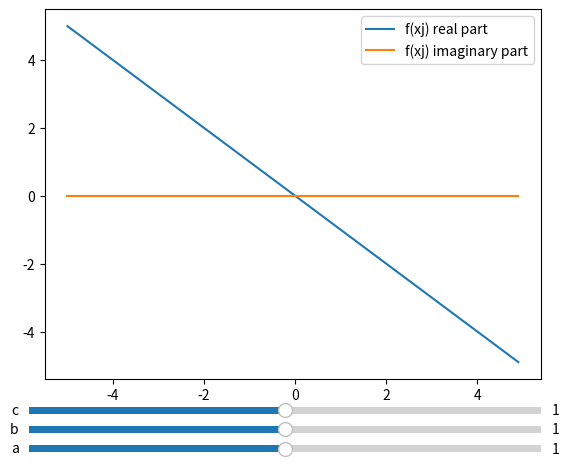

This chart was generated by the following Python code:
import matplotlib.pyplot as plt

import numpy as np

# x = [1, 2, 3]
# y = [1, 4, 9]

# plt.plot(x, y, ls="dashdot")
# plt.show()

from matplotlib.widgets import Slider
#defining the domain
x = np.arange(-5,5,0.1)
#f, the function
def f(x,a=1,b=1,c=1):
    return a*b*(x*1j)**c
#adjusting the main plot dimensions
plt.subplots_adjust(bottom=0.18, top=0.95)
#plot the actual graph with the label (and assigong them into variables)
real_part, = plt.plot(x,np.real(f(x*1j)), label='f(xj) real part')
imag_part, = plt.plot(x,np.imag(f(x*1j)), label='f(xj) imaginary part')
#show the label
plt.legend()
#making sliders
axSlider1 = plt.axes([0.1, 0.02, 0.8, 0.03])
Slider1 = Slider(axSlider1,"a",valmin=0,valmax=2,valinit=1, valstep=0.01,)

axSlider2 = plt.axes([0.1, 0.06, 0.8, 0.03])
Slider2 = Slider(axSlider2,"b",valmin=0,valmax=2,valinit=1, valstep=0.01,)

axSlider3 = plt.axes([0.1, 0.10, 0.8, 0.03])
Slider3 = Slider(axSlider3,"c",valmin=0,valmax=2,valinit=1, valstep=0.01,)
#the functions of how the value of the slider affect the graph
def A(aval):
    aval = Slider1.val
    real_part.set_ydata(np.real(f(x*1j,aval,Slider2.val,Slider3.val)))
    imag_part.set_ydata(np.imag(f(x*1j,aval,Slider2.val,Slider3.val)))
    plt.draw()
def B(bval):
    bval = Slider2.val
    real_part.set_ydata(np.real(f(x*1j,Slider1.val,bval,Slider3.val)))
    imag_part.set_ydata(np.imag(f(x*1j,Slider1.val,bval,Slider3.val)))    
    plt.draw()
def C(cval):
    cval = Slider3.val
    real_part.set_ydata(np.real(f(x*1j,Slider1.val,Slider2.val,cval)))
    imag_part.set_ydata(np.imag(f(x*1j,Slider1.val,Slider2.val,cval)))    
    plt.draw()
#applying those fucntions into sliders
Slider1.on_changed(A)
Slider2.on_changed(B)
Slider3.on_changed(C)
#show the graph
plt.show()
